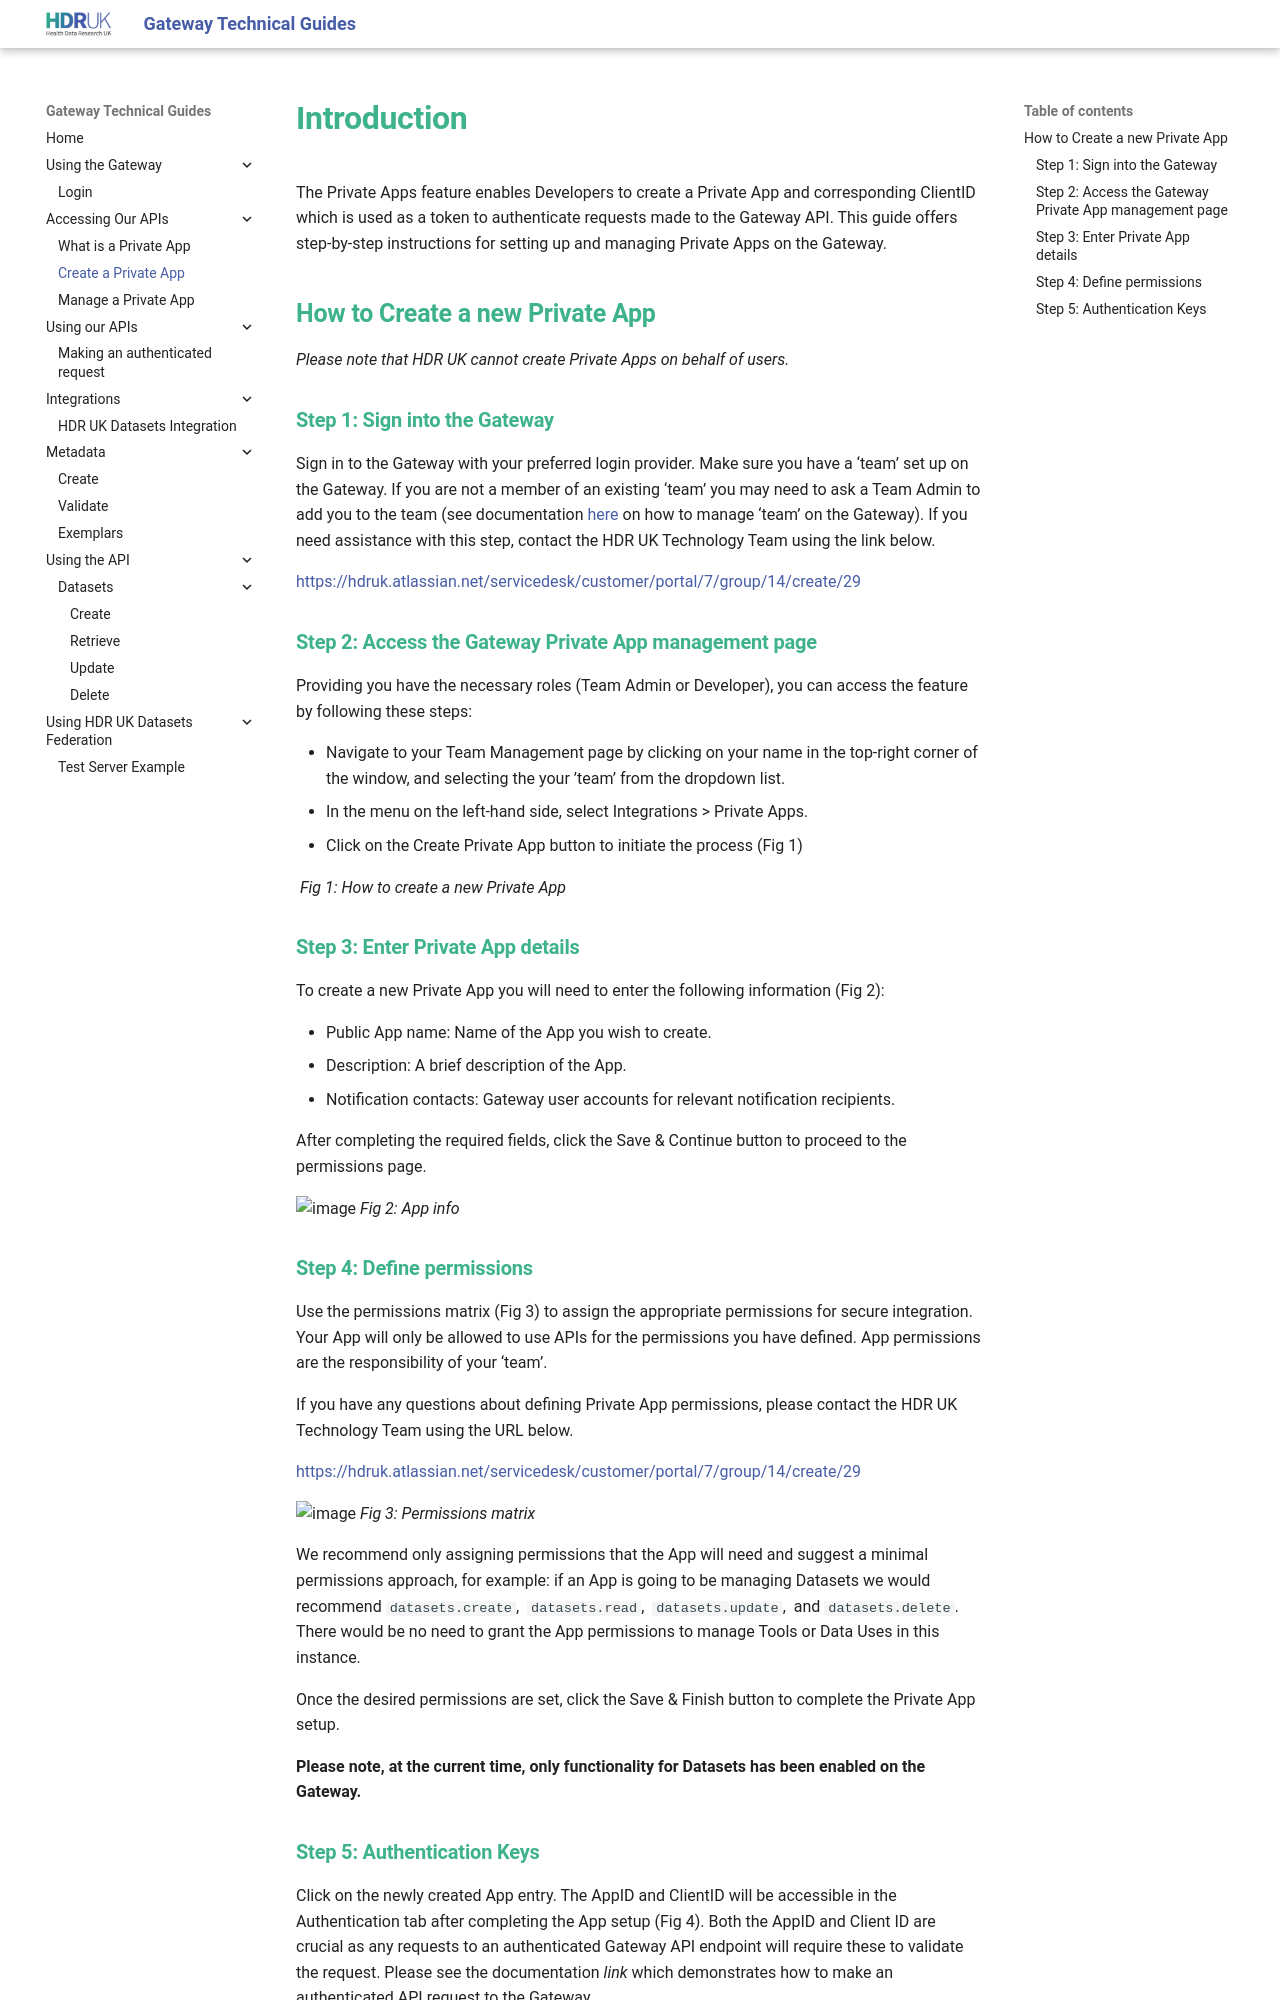

repository: HDRUK/gateway-2-integrations-testing · page: private-app-create/index.html · generator: mkdocs

# Introduction

The Private Apps feature enables Developers to create a Private App and corresponding ClientID which is used as a token to authenticate requests made to the Gateway API. This guide offers step-by-step instructions for setting up and managing Private Apps on the Gateway. 

## How to Create a new Private App

_Please note that HDR UK cannot create Private Apps on behalf of users._

### Step 1: Sign into the Gateway

Sign in to the Gateway with your preferred login provider. Make sure you have a ‘team’ set up on the Gateway. If you are not a member of an existing ‘team’ you may need to ask a Team Admin to add you  to the team (see documentation [here](https://www.healthdatagateway.org/en/support/team-management) on how to manage ‘team’ on the Gateway). If you need assistance with this step, contact the HDR UK Technology Team using the link below. 

[https://hdruk.atlassian.net/servicedesk/customer/portal/7/group/14/create/29](https://hdruk.atlassian.net/servicedesk/customer/portal/7/group/14/create/29)


### Step 2: Access the Gateway Private App management page

Providing you have the necessary roles (Team Admin or Developer), you can access the feature by following these steps: 

- Navigate to your Team Management page by clicking on your name in the top-right corner of the window, and selecting the your ’team’ from the dropdown list. 
- In the menu on the left-hand side, select Integrations > Private Apps. 
- Click on the Create Private App button to initiate the process (Fig 1) 

![](https://github.com/HDRUK/gateway-2-integrations-testing/assets/69473770/4dd0dbc8-10ae-46a0-b567-9c98c3367987)
_Fig 1: How to create a new Private App_

### Step 3: Enter Private App details

To create a new Private App you will need to enter the following information (Fig 2):

- Public App name: Name of the App you wish to create. 
- Description: A brief description of the App. 
- Notification contacts: Gateway user accounts for relevant notification recipients. 

After completing the required fields, click the Save & Continue button to proceed to the permissions page.

![image](https://github.com/HDRUK/gateway-2-integrations-testing/assets/69473770/5667e21e-576d-4aec-9a96-92448c4375fc)
_Fig 2: App info_


### Step 4: Define permissions

Use the permissions matrix (Fig 3) to assign the appropriate permissions for secure integration. Your App will only be allowed to use APIs for the permissions you have defined. App permissions are the responsibility of your ‘team’.  

If you have any questions about defining Private App permissions, please contact the HDR UK Technology Team using the URL below. 

[https://hdruk.atlassian.net/servicedesk/customer/portal/7/group/14/create/29](https://hdruk.atlassian.net/servicedesk/customer/portal/7/group/14/create/29)

![image](https://github.com/HDRUK/gateway-2-integrations-testing/assets/69473770/6146a122-e2fb-4daf-a514-f69d2008e178)
_Fig 3: Permissions matrix_

We recommend only assigning permissions that the App will need and suggest a minimal permissions approach, for example: if an App is going to be managing Datasets we would recommend `datasets.create`,  `datasets.read`,  `datasets.update`,  and `datasets.delete`. There would be no need to grant the App permissions to manage Tools or Data Uses in this instance. 

Once the desired permissions are set, click the Save & Finish button to complete the Private App setup. 

**Please note, at the current time, only functionality for Datasets has been enabled on the Gateway.**
